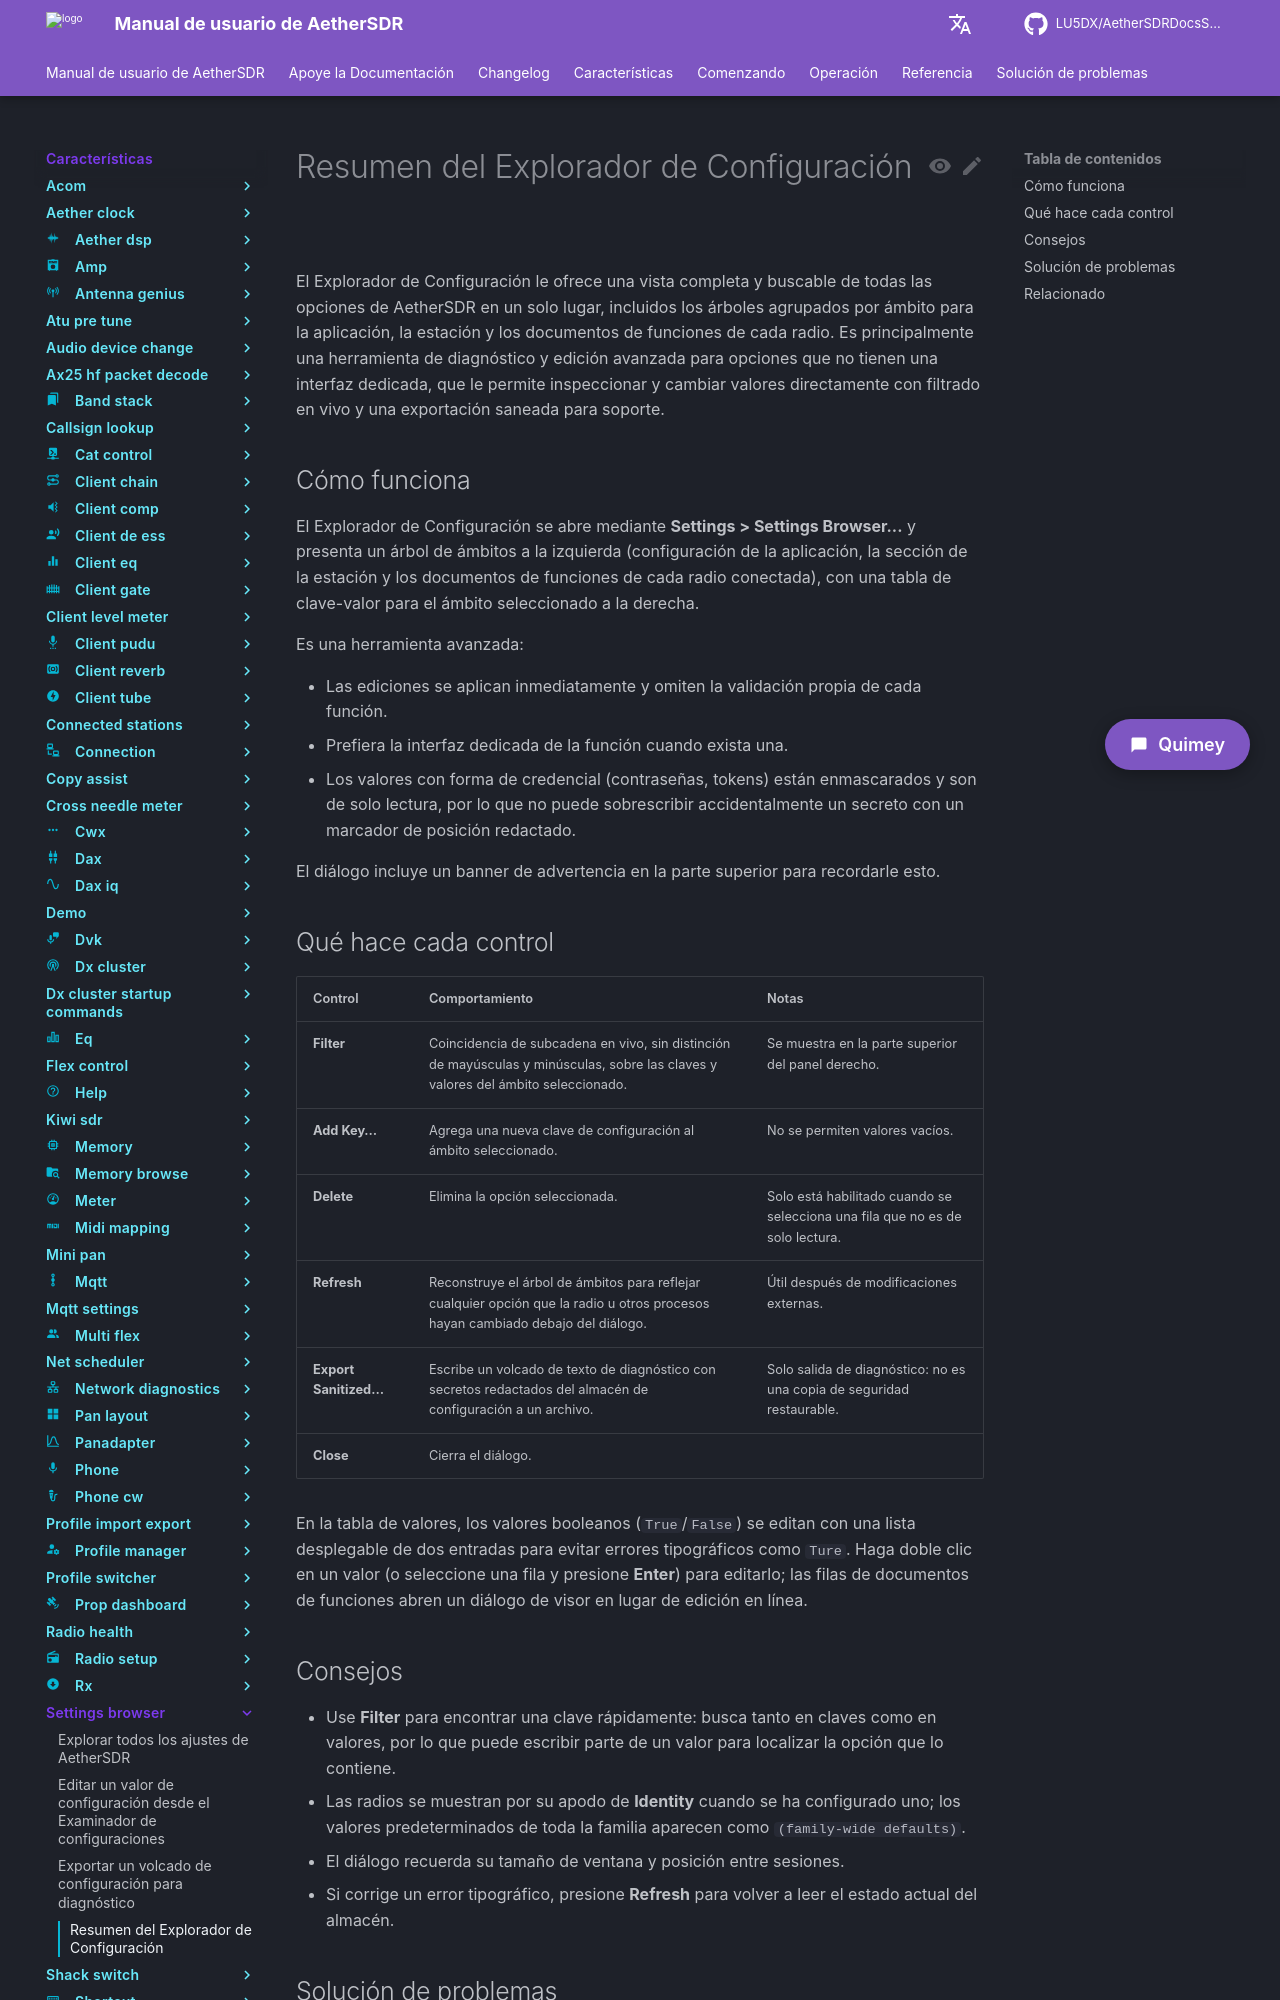

repository: LU5DX/AetherSDRDocsSpanish · page: 26.8.4/features/settings-browser/overview/index.html · generator: mkdocs

# Resumen del Explorador de Configuración

El Explorador de Configuración le ofrece una vista completa y buscable de todas las opciones de AetherSDR en un solo lugar, incluidos los árboles agrupados por ámbito para la aplicación, la estación y los documentos de funciones de cada radio. Es principalmente una herramienta de diagnóstico y edición avanzada para opciones que no tienen una interfaz dedicada, que le permite inspeccionar y cambiar valores directamente con filtrado en vivo y una exportación saneada para soporte.

## Cómo funciona

El Explorador de Configuración se abre mediante **Settings > Settings Browser...** y presenta un árbol de ámbitos a la izquierda (configuración de la aplicación, la sección de la estación y los documentos de funciones de cada radio conectada), con una tabla de clave-valor para el ámbito seleccionado a la derecha.

Es una herramienta avanzada:

- Las ediciones se aplican inmediatamente y omiten la validación propia de cada función.
- Prefiera la interfaz dedicada de la función cuando exista una.
- Los valores con forma de credencial (contraseñas, tokens) están enmascarados y son de solo lectura, por lo que no puede sobrescribir accidentalmente un secreto con un marcador de posición redactado.

El diálogo incluye un banner de advertencia en la parte superior para recordarle esto.

## Qué hace cada control

| Control | Comportamiento | Notas |
|---|---|---|
| **Filter** | Coincidencia de subcadena en vivo, sin distinción de mayúsculas y minúsculas, sobre las claves y valores del ámbito seleccionado. | Se muestra en la parte superior del panel derecho. |
| **Add Key…** | Agrega una nueva clave de configuración al ámbito seleccionado. | No se permiten valores vacíos. |
| **Delete** | Elimina la opción seleccionada. | Solo está habilitado cuando se selecciona una fila que no es de solo lectura. |
| **Refresh** | Reconstruye el árbol de ámbitos para reflejar cualquier opción que la radio u otros procesos hayan cambiado debajo del diálogo. | Útil después de modificaciones externas. |
| **Export Sanitized…** | Escribe un volcado de texto de diagnóstico con secretos redactados del almacén de configuración a un archivo. | Solo salida de diagnóstico: no es una copia de seguridad restaurable. |
| **Close** | Cierra el diálogo. | |

En la tabla de valores, los valores booleanos (`True`/`False`) se editan con una lista desplegable de dos entradas para evitar errores tipográficos como `Ture`. Haga doble clic en un valor (o seleccione una fila y presione **Enter**) para editarlo; las filas de documentos de funciones abren un diálogo de visor en lugar de edición en línea.
